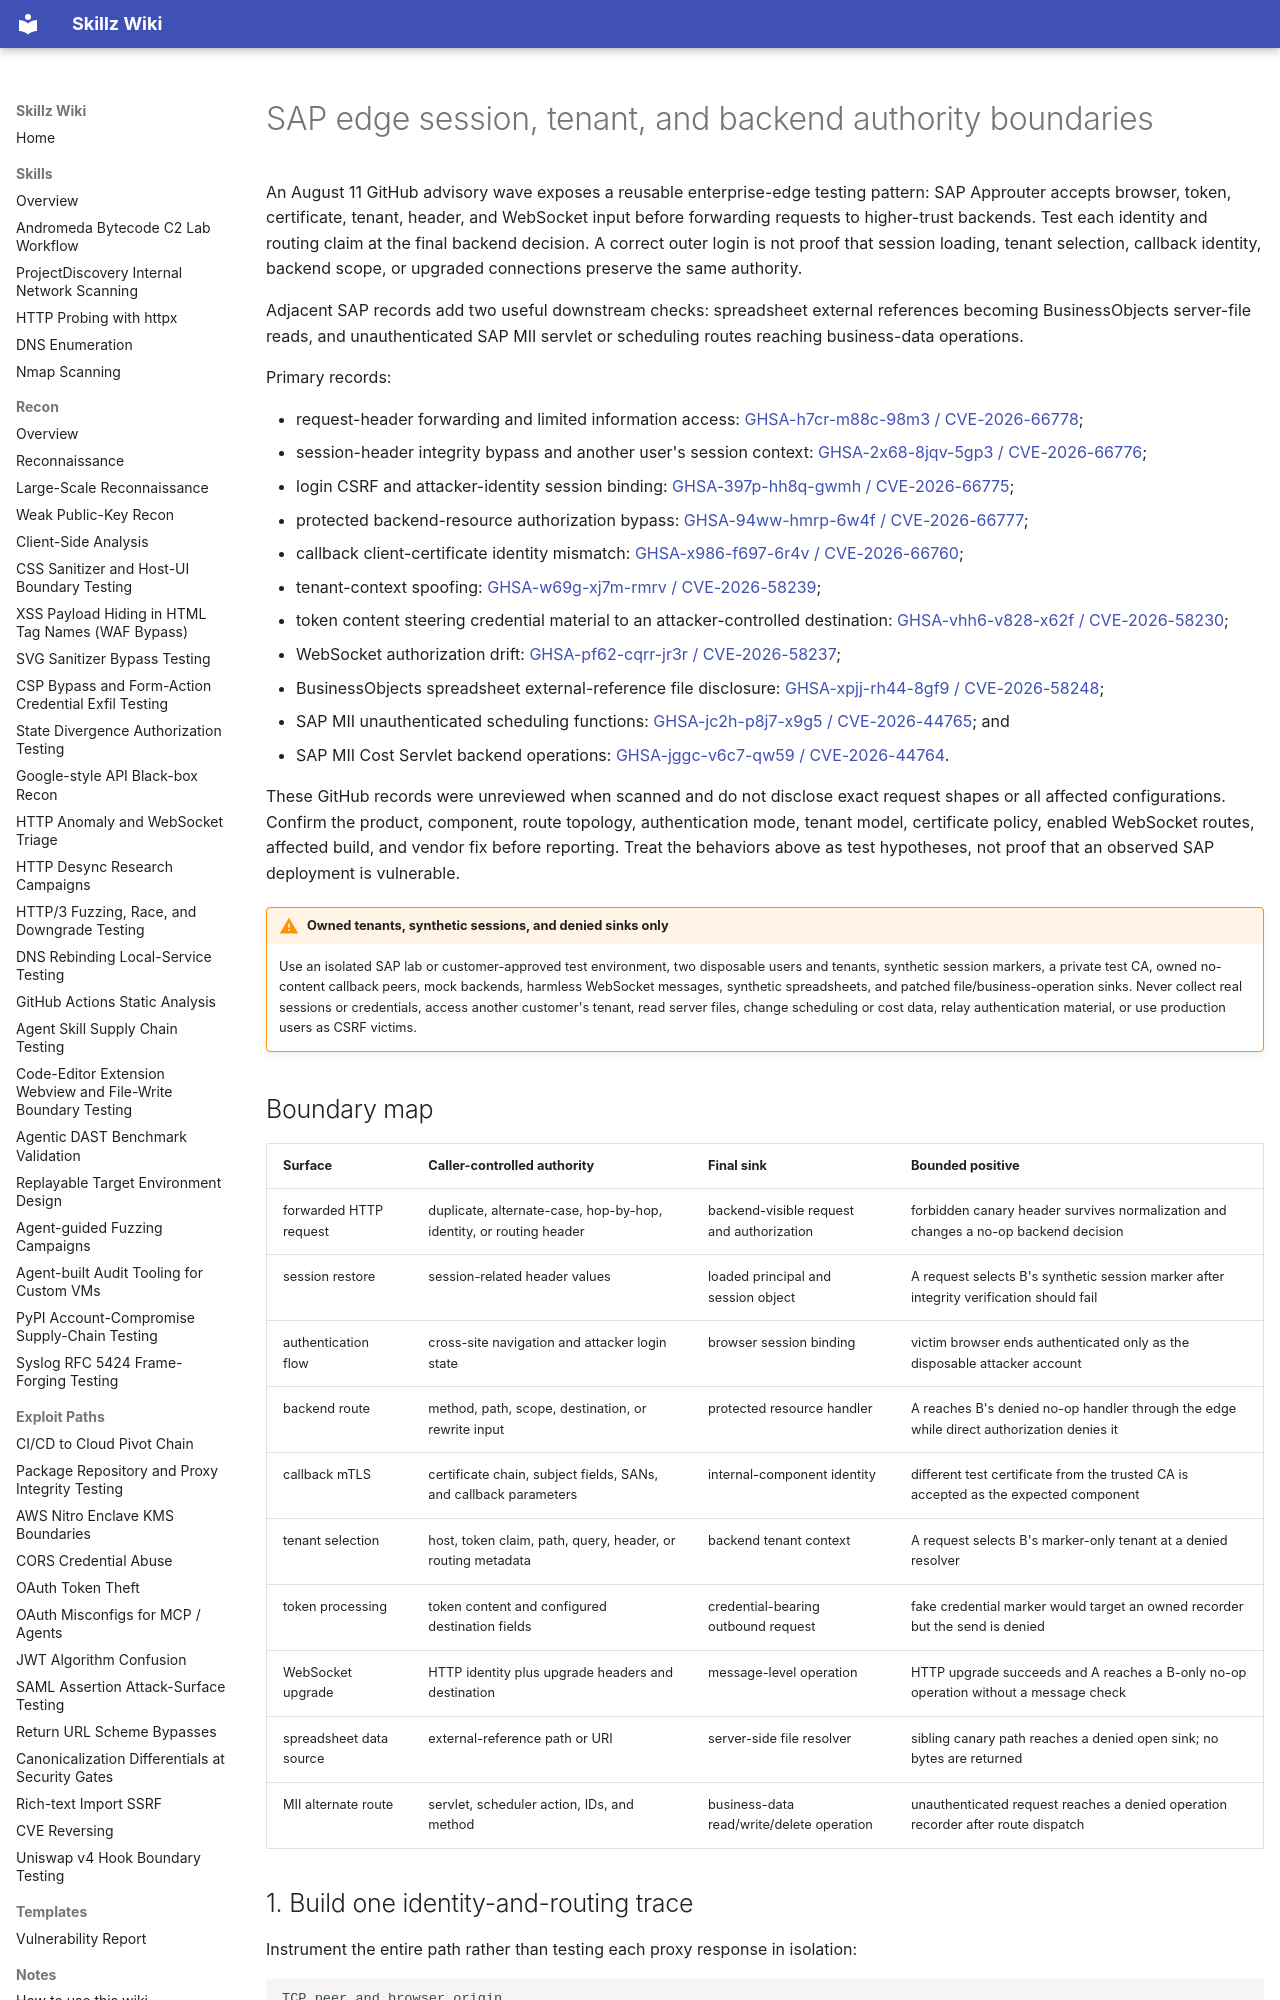

repository: bastet-ai/skillz-wiki · page: alerts/2026-08-11-sap-edge-session-tenant-authority-boundaries-ghsa/index.html · generator: mkdocs

---
title: SAP edge session, tenant, and backend authority boundaries
---

# SAP edge session, tenant, and backend authority boundaries

An August 11 GitHub advisory wave exposes a reusable enterprise-edge testing pattern: SAP Approuter accepts browser, token, certificate, tenant, header, and WebSocket input before forwarding requests to higher-trust backends. Test each identity and routing claim at the final backend decision. A correct outer login is not proof that session loading, tenant selection, callback identity, backend scope, or upgraded connections preserve the same authority.

Adjacent SAP records add two useful downstream checks: spreadsheet external references becoming BusinessObjects server-file reads, and unauthenticated SAP MII servlet or scheduling routes reaching business-data operations.

Primary records:

- request-header forwarding and limited information access: [GHSA-h7cr-m88c-98m3 / CVE-2026-66778](https://github.com/advisories/GHSA-h7cr-m88c-98m3);
- session-header integrity bypass and another user's session context: [GHSA-2x68-8jqv-5gp3 / CVE-2026-66776](https://github.com/advisories/GHSA-2x68-8jqv-5gp3);
- login CSRF and attacker-identity session binding: [GHSA-397p-hh8q-gwmh / CVE-2026-66775](https://github.com/advisories/GHSA-397p-hh8q-gwmh);
- protected backend-resource authorization bypass: [GHSA-94ww-hmrp-6w4f / CVE-2026-66777](https://github.com/advisories/GHSA-94ww-hmrp-6w4f);
- callback client-certificate identity mismatch: [GHSA-x986-f697-6r4v / CVE-2026-66760](https://github.com/advisories/GHSA-x986-f697-6r4v);
- tenant-context spoofing: [GHSA-w69g-xj7m-rmrv / CVE-2026-58239](https://github.com/advisories/GHSA-w69g-xj7m-rmrv);
- token content steering credential material to an attacker-controlled destination: [GHSA-vhh6-v828-x62f / CVE-2026-58230](https://github.com/advisories/GHSA-vhh6-v828-x62f);
- WebSocket authorization drift: [GHSA-pf62-cqrr-jr3r / CVE-2026-58237](https://github.com/advisories/GHSA-pf62-cqrr-jr3r);
- BusinessObjects spreadsheet external-reference file disclosure: [GHSA-xpjj-rh44-8gf9 / CVE-2026-58248](https://github.com/advisories/GHSA-xpjj-rh44-8gf9);
- SAP MII unauthenticated scheduling functions: [GHSA-jc2h-p8j7-x9g5 / CVE-2026-44765](https://github.com/advisories/GHSA-jc2h-p8j7-x9g5); and
- SAP MII Cost Servlet backend operations: [GHSA-jggc-v6c7-qw59 / CVE-2026-44764](https://github.com/advisories/GHSA-jggc-v6c7-qw59).

These GitHub records were unreviewed when scanned and do not disclose exact request shapes or all affected configurations. Confirm the product, component, route topology, authentication mode, tenant model, certificate policy, enabled WebSocket routes, affected build, and vendor fix before reporting. Treat the behaviors above as test hypotheses, not proof that an observed SAP deployment is vulnerable.

!!! warning "Owned tenants, synthetic sessions, and denied sinks only"
    Use an isolated SAP lab or customer-approved test environment, two disposable users and tenants, synthetic session markers, a private test CA, owned no-content callback peers, mock backends, harmless WebSocket messages, synthetic spreadsheets, and patched file/business-operation sinks. Never collect real sessions or credentials, access another customer's tenant, read server files, change scheduling or cost data, relay authentication material, or use production users as CSRF victims.
